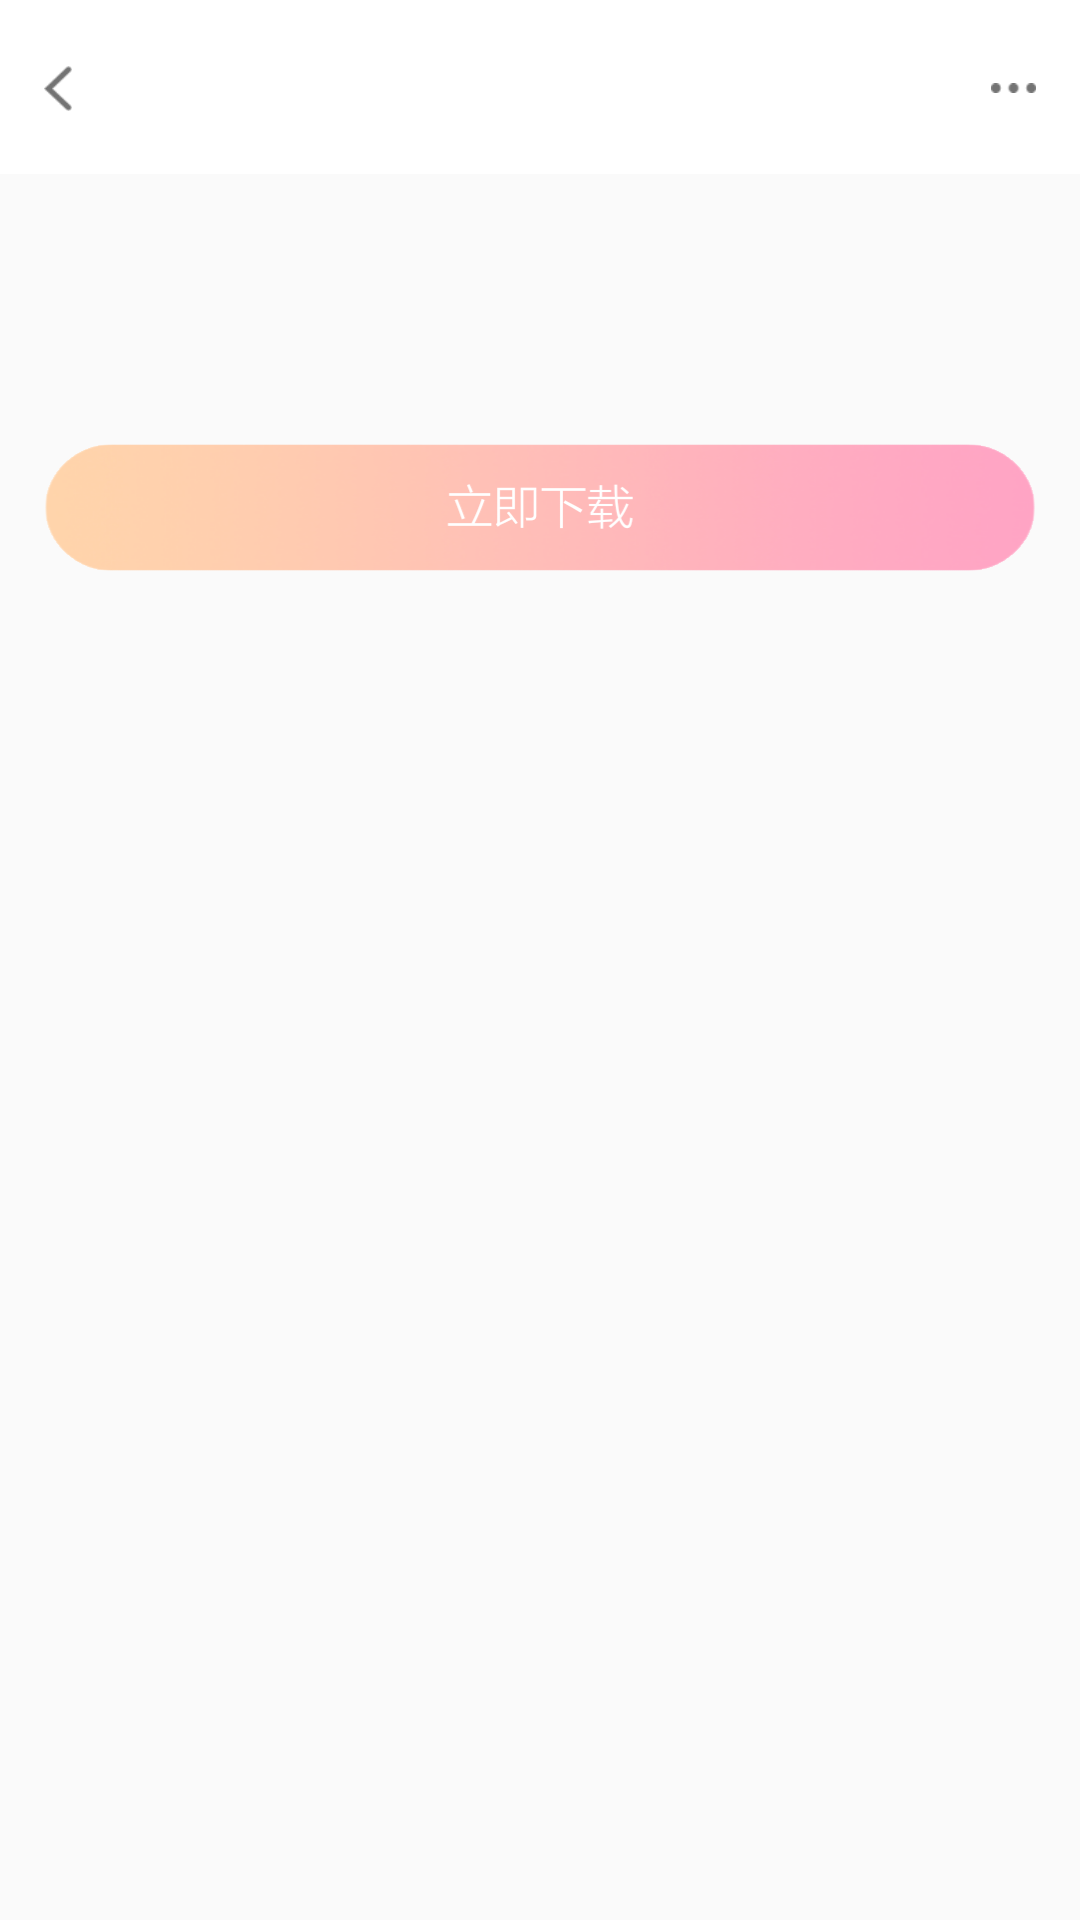

This screen was rendered from an Android layout file. Write that file and the resources it references.
<!-- AndroidManifest.xml: application theme AppTheme -->
<!-- res/layout/activity_purches.xml -->
<?xml version="1.0" encoding="utf-8"?>
<LinearLayout xmlns:android="http://schemas.android.com/apk/res/android"
    xmlns:app="http://schemas.android.com/apk/res-auto"
    xmlns:tools="http://schemas.android.com/tools"
    android:layout_width="match_parent"
    android:layout_height="match_parent"

    android:orientation="vertical">
    <ImageView
        android:layout_width="match_parent"
        android:layout_height="wrap_content"
        android:adjustViewBounds="true"
        android:id="@+id/back"
        android:src="@drawable/contenttitle"
        android:layout_alignParentTop="true" />

        <ImageView
            android:adjustViewBounds="true"
            android:layout_width="match_parent"
            android:layout_height="wrap_content"

           android:id="@+id/commodity" />
    <ImageView
        android:layout_width="wrap_content"
        android:layout_height="wrap_content"
        android:src="@drawable/buybutton"
        android:adjustViewBounds="true"
        android:layout_marginLeft="15dp"
        android:layout_marginRight="15dp"
        android:layout_marginTop="90dp"/>

</LinearLayout>
<!-- resources referenced by this layout -->
<resources>
  <!-- drawable buybutton: png bitmap (drawable-xhdpi, 33926 bytes) -->
  <!-- drawable contenttitle: png bitmap (drawable-xhdpi, 6665 bytes) -->
  <style name="AppTheme" parent="Theme.AppCompat.Light.NoActionBar">
          
          <item name="colorPrimary">@color/colorPrimary</item>
          <item name="colorPrimaryDark">@color/colorPrimaryDark</item>
          <item name="colorAccent">@color/colorAccent</item>
      </style>
  <color name="colorPrimary">#3F51B5</color>
  <color name="colorPrimaryDark">#303F9F</color>
  <color name="colorAccent">#FF4081</color>
</resources>
